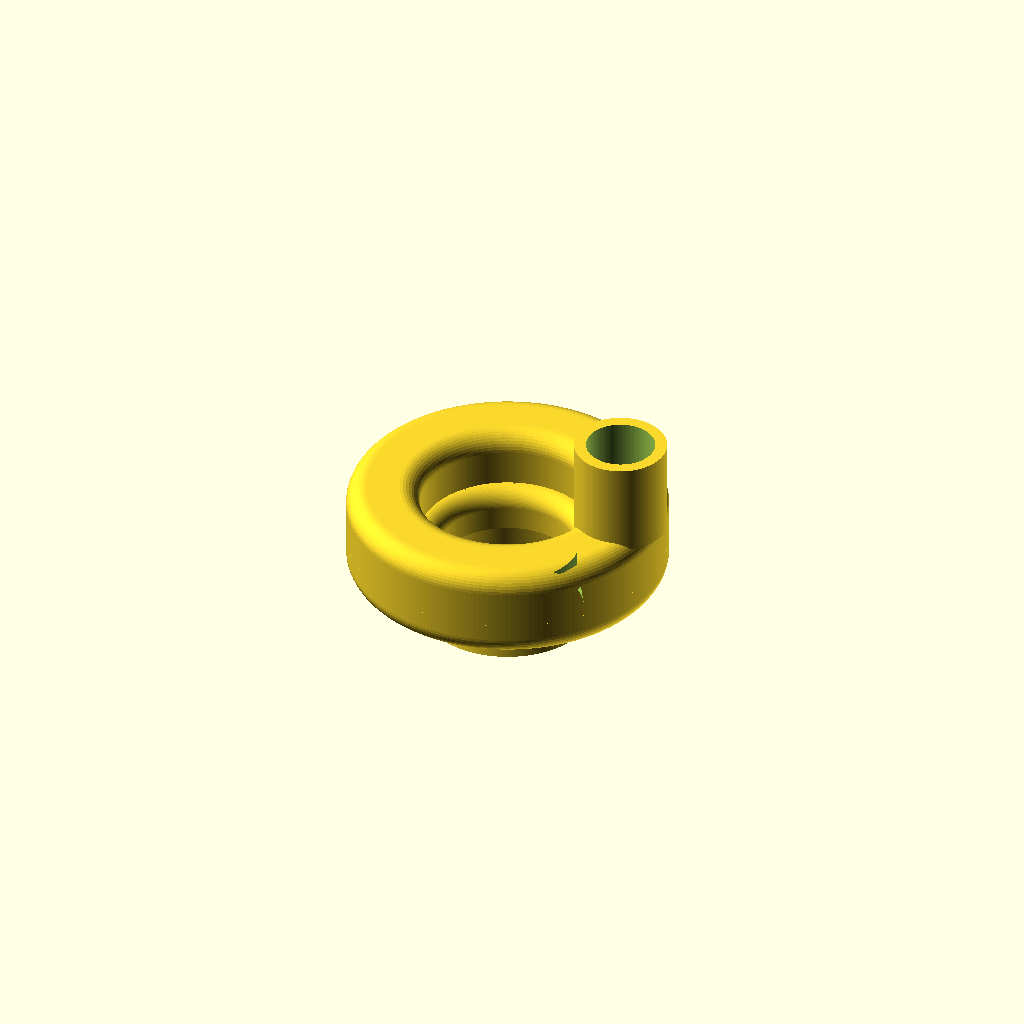
Cell 1 — every parameter at its default value.
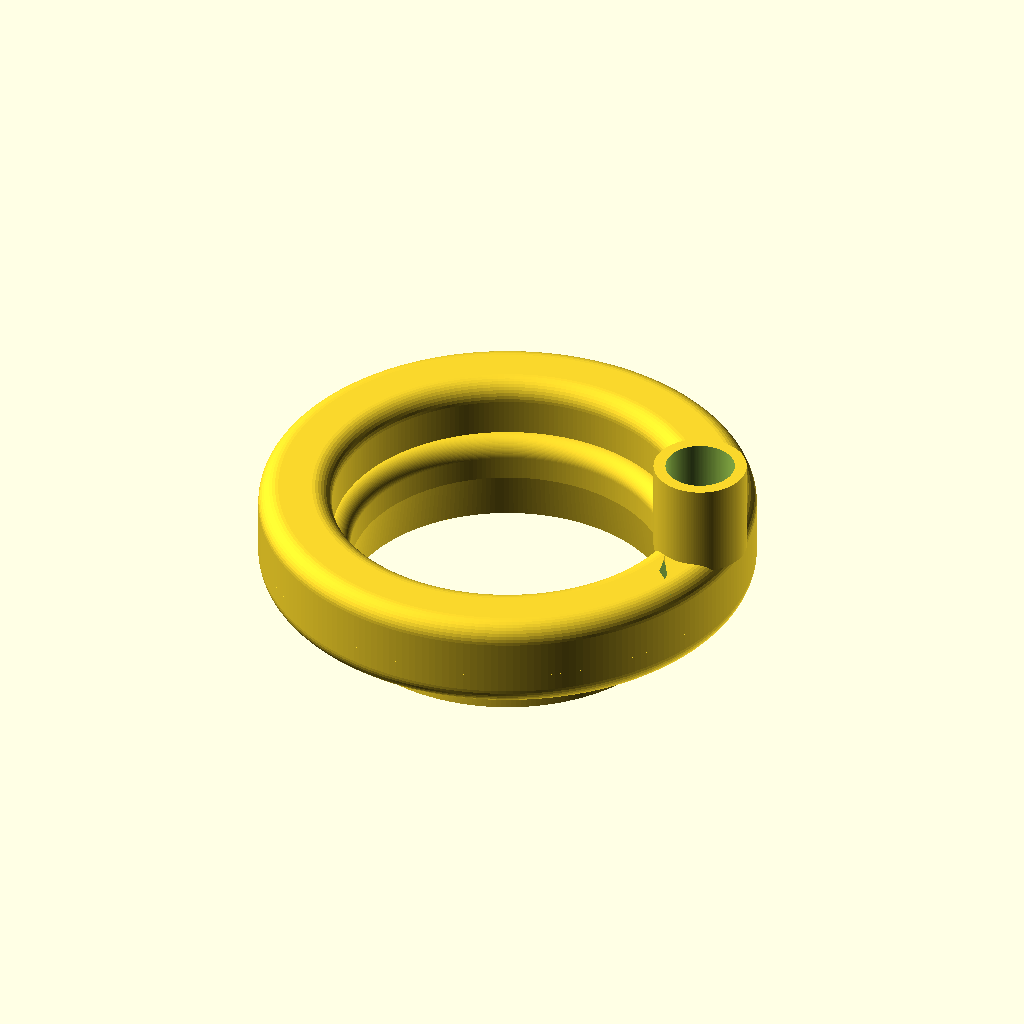
Cell 2 — slit_r set to 44, the other parameters unchanged.
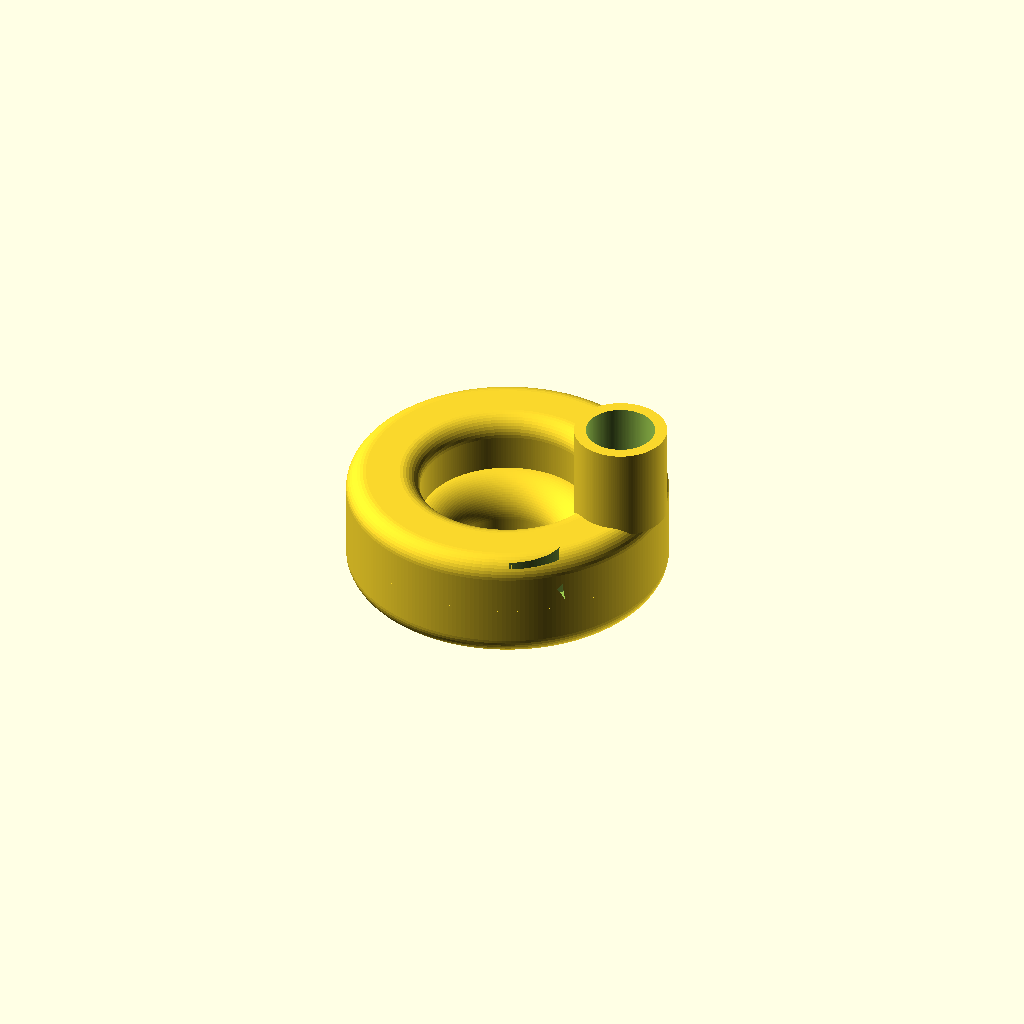
Cell 3: the same model with Rc = 9.
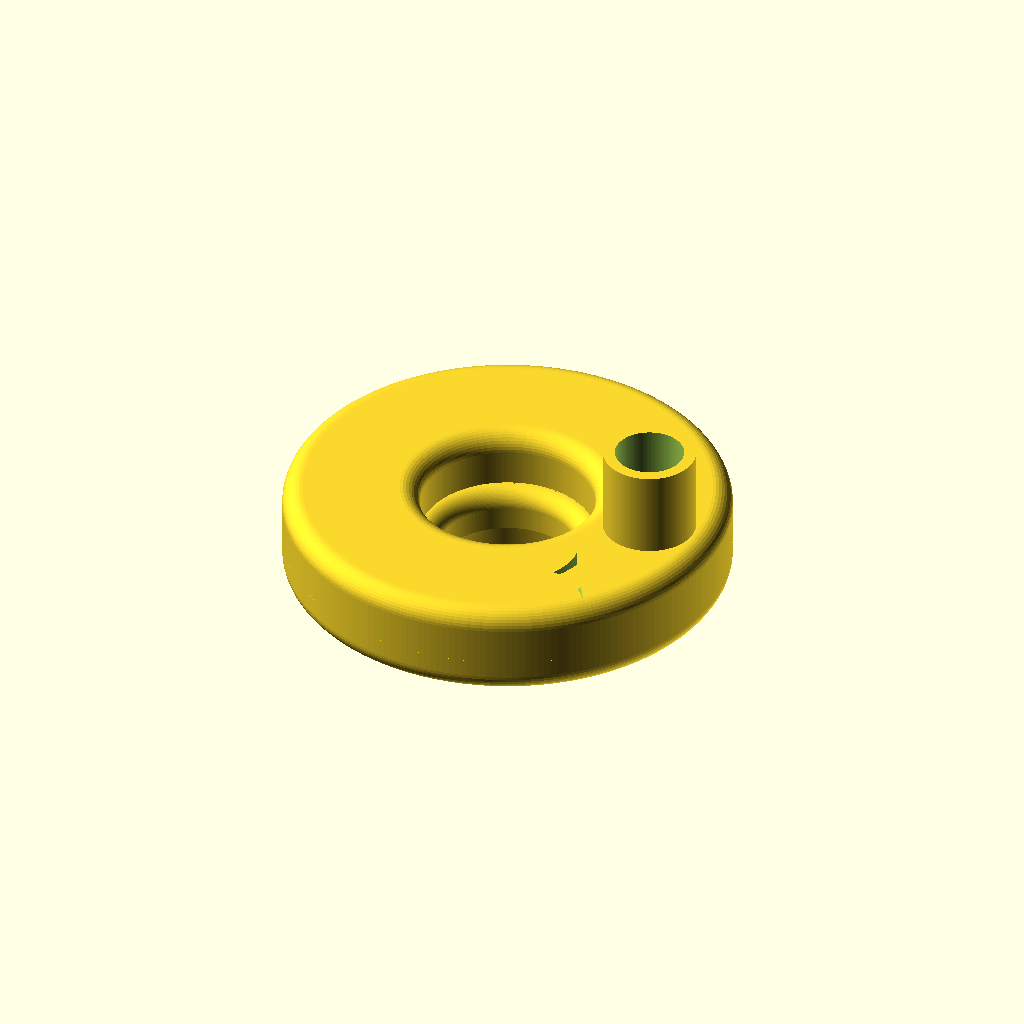
Cell 4 — plenum_w set to 32, the other parameters unchanged.
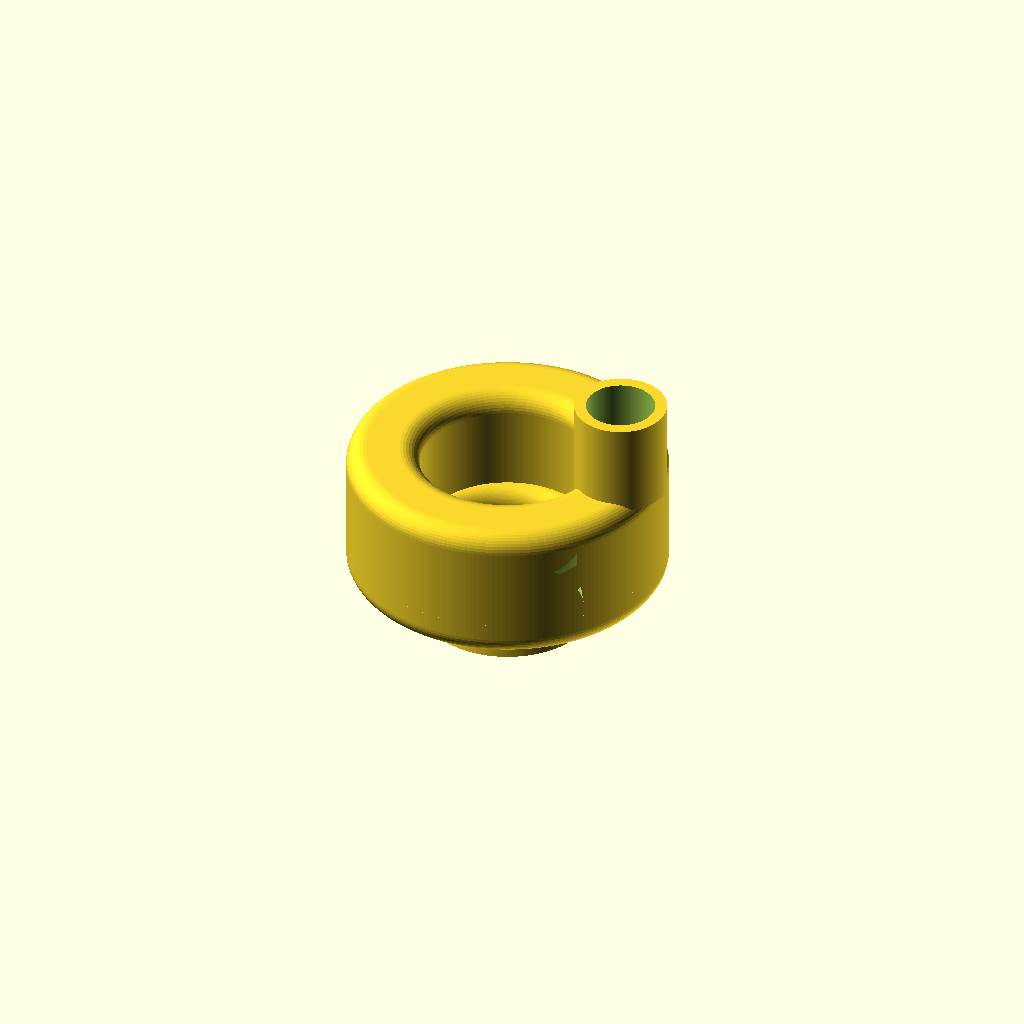
Cell 5 — plenum_h set to 24, the other parameters unchanged.
All cells are drawn from one camera (rotation 55°, 0°, 25°, orthographic, colour scheme Cornfield), so only the parameter changes between them.
OpenSCAD source file cad/wing_v3.scad:
// ============================================================
//  ARMABLE — Wing v3  (correctly-sized THIN-SLIT Coandă ring)
//  ------------------------------------------------------------
//  THE FIX vs v2a: slit velocity is v = Q / A_slit, so a bigger
//  slit means a SLOWER jet. v2a's 201 mm^2 slit gave only ~30 m/s
//  -> almost no entrainment ("doesn't feel like it's sucking").
//
//  WS7040-24-V200 verified spec: 6.8 kPa, 22 m^3/h, outlet ID 12.
//  Max air-power point ~3.4 kPa -> slit velocity ~75 m/s
//     => A_slit ~ 41 mm^2   (v2a had 201 -> ~5x too big)
//
//  Achieved as a 0.3 mm GAP between two printed halves (a step
//  height, not a printed slot - that's why this is 2-piece).
//  Result: a much smaller, lighter ring (OD ~81 mm vs 108 mm).
//
//  slit_w sweep: 0.3 (~75 m/s) / 0.4 (~56 m/s) / 0.5 (~44 m/s)
//  part = "bottom" | "top" | "assembled"
// ============================================================

part   = "assembled";
slit_w = 0.3;      // <-- THE KEY DIAL (gap between halves)

slit_r    = 22;    // slit circle radius -> A_slit = 2*pi*slit_r*slit_w
Rc        = 4.5;   // Coandă turn radius (15x slit, top of research range,
                   //                     and printable at this scale)
throat_r0 = slit_r - Rc;      // 17.5 -> open center ~O35 mm
plenum_w  = 16;    // plenum cross-section >> slit area (feeds evenly)
plenum_h  = 12;
wall      = 2.5;
mix_len   = 6;     // cylindrical mixing throat
diff_len  = 12;    // diffuser
diff_ang  = 8;     // gentle half-angle
sock_bore = 17.4;  // blower spout grip (verified fit)
feed_bore = 12;    // = blower outlet ID, no restriction
sock_wall = 3;
neck_len  = 24;

R      = slit_r + plenum_w + wall;      // 40.5 -> OD 81 mm
exit_r = throat_r0 + diff_len*tan(diff_ang);
z0 = 0; z1 = diff_len; z2 = diff_len+mix_len; z3 = z2 + Rc;
z_top  = z3 + plenum_h + wall;
r_neck = slit_r + plenum_w/2 + wall/2;
top_r = 5; bot_r = 5;
split_z = z3;
$fn = 160;

echo(str(">> slit area = ", 2*3.14159*slit_r*slit_w, " mm^2   (target ~41)"));
echo(str(">> jet velocity ~ ", (22/3600)/(2*3.14159*slit_r*slit_w/1e6), " m/s"));

function arcpts(cx,cz,r,a0,a1,n=18) =
    [for(i=[0:n]) let(a=a0+(a1-a0)*i/n) [cx+r*cos(a), cz+r*sin(a)]];

module body2d(){
    polygon(concat(
        [[exit_r, z0], [throat_r0, z1], [throat_r0, z2]],
        arcpts(throat_r0+Rc, z2, Rc, 180, 90, 22),                 // Coandă turn
        [[slit_r, z_top-top_r]],
        arcpts(slit_r+top_r, z_top-top_r, top_r, 180, 90, 10),     // round top-inner
        arcpts(R-top_r, z_top-top_r, top_r, 90, 0, 10),            // round top-outer
        [[R, z2]],
        arcpts(R-bot_r, z2, bot_r, 0, -90, 10),                    // round ring bottom
        [[throat_r0+wall+6, z1+1.5]],
        [[throat_r0+wall, z1]],
        [[exit_r+wall, z0]]
    ));
}
module plenum2d(){
    polygon([[slit_r+wall, z2+1],[R-wall, z2+1],
             [R-wall, z_top-wall],[slit_r+wall, z_top-wall]]);
}
module full_solid(){
    difference(){
        union(){
            rotate_extrude($fn=220) body2d();
            translate([r_neck,0,z_top-2]) cylinder(d=sock_bore+2*sock_wall, h=neck_len);
        }
        rotate_extrude($fn=220) plenum2d();
        translate([r_neck,0,z_top-1]) cylinder(d=sock_bore, h=neck_len+2);  // spout grip
        translate([r_neck,0,z2+1])    cylinder(d=feed_bore, h=z_top-z2);    // feed to plenum
    }
}
module below(z){ translate([0,0,z-200]) cylinder(r=R+8, h=200); }
module above(z){ translate([0,0,z])     cylinder(r=R+8, h=200); }

module bottom_half(){ intersection(){ full_solid(); below(split_z); } }
module top_half(){
    difference(){
        intersection(){ full_solid(); above(split_z); }
        // recessed annular band -> becomes the slit gap when stacked
        translate([0,0,split_z-0.01])
            difference(){ cylinder(r=slit_r+wall+0.5, h=slit_w);
                          cylinder(r=slit_r-1.5,      h=slit_w); }
    }
}

if      (part=="bottom") bottom_half();
else if (part=="top")    top_half();
else { bottom_half(); top_half(); }
Customizer parameters (derived from the source; name, type, default, range or options):
part: string, default "assembled"
slit_w: number, default 0.3
slit_r: number, default 22
Rc: number, default 4.5
plenum_w: number, default 16
plenum_h: number, default 12
wall: number, default 2.5
mix_len: number, default 6
diff_len: number, default 12
diff_ang: number, default 8
sock_bore: number, default 17.4
feed_bore: number, default 12
sock_wall: number, default 3
neck_len: number, default 24
